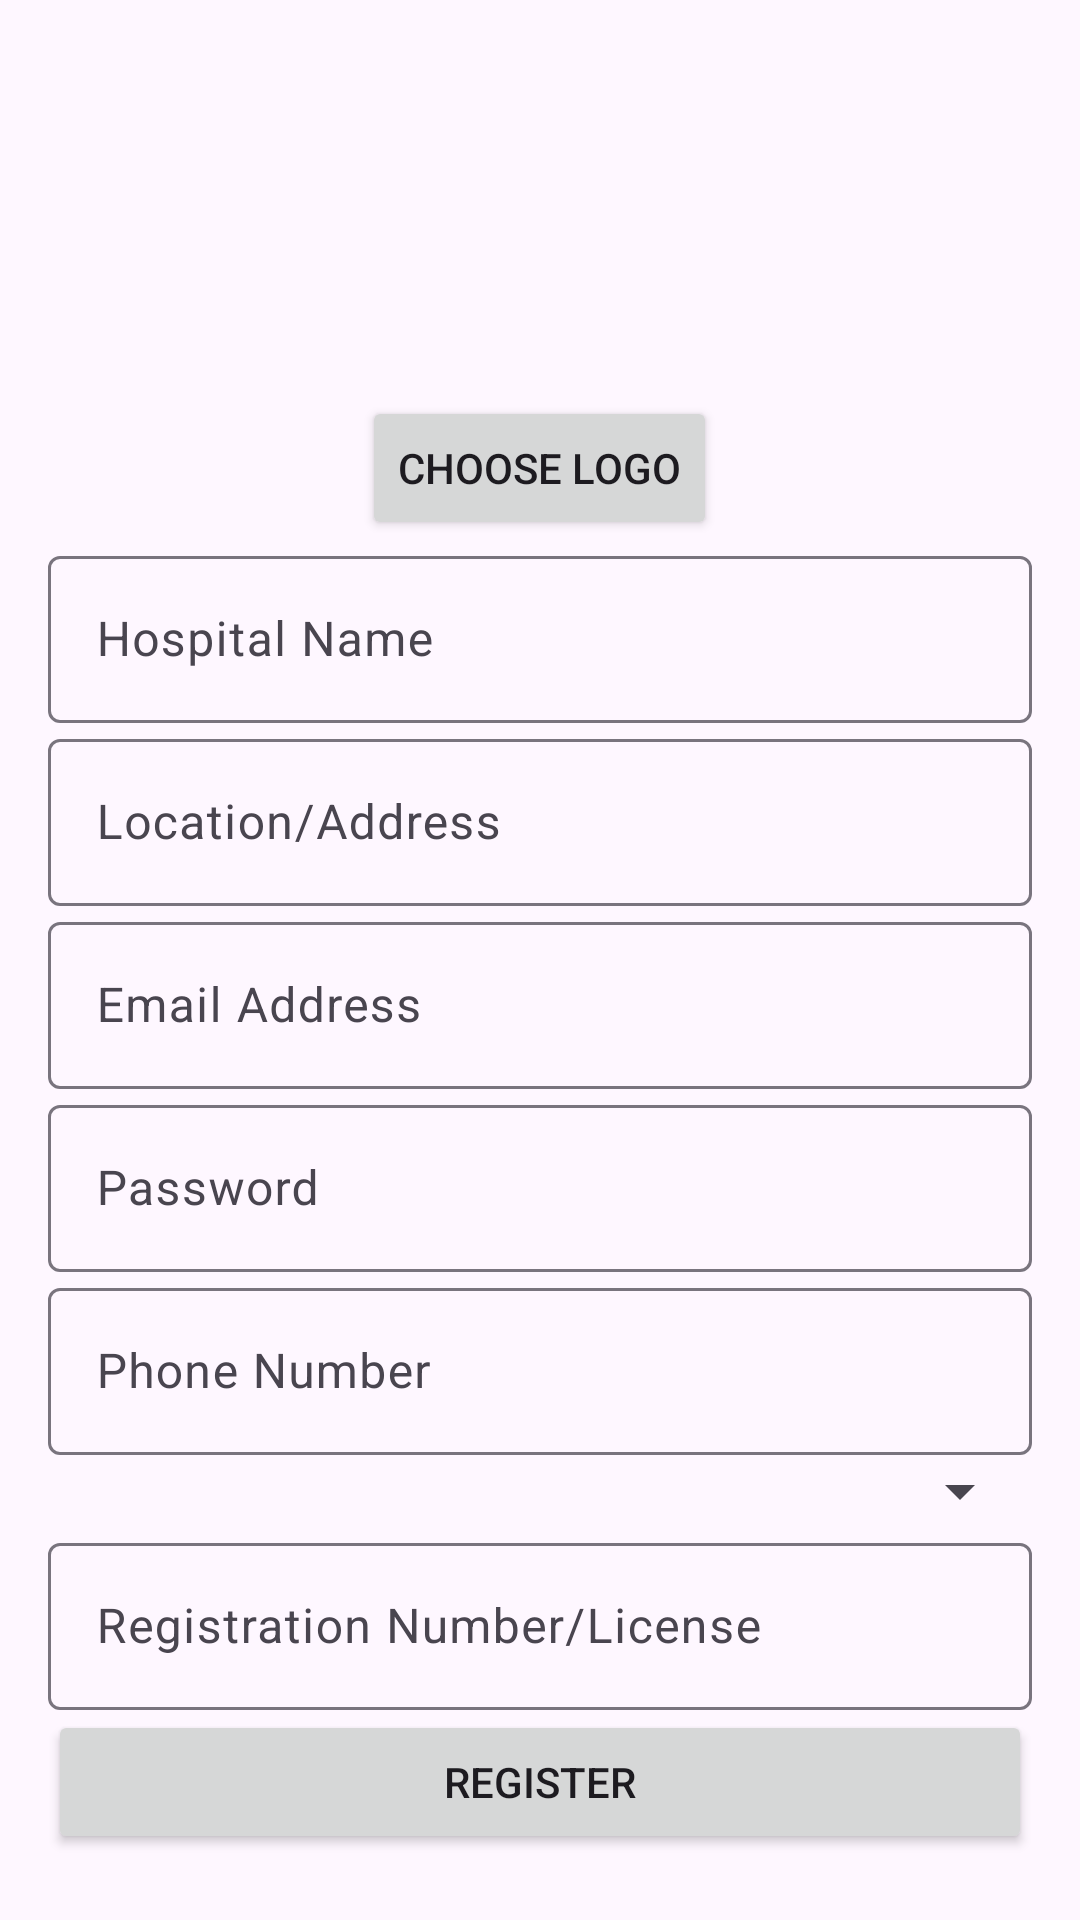

Layout XML and referenced resources for this Android screen:
<!-- AndroidManifest.xml: application theme Theme.HospitalManagement1 -->
<!-- res/layout/activity_hospital_registration.xml -->
<?xml version="1.0" encoding="utf-8"?>
<androidx.coordinatorlayout.widget.CoordinatorLayout
    xmlns:android="http://schemas.android.com/apk/res/android"
    xmlns:app="http://schemas.android.com/apk/res-auto"
    xmlns:tools="http://schemas.android.com/tools"
    android:layout_width="match_parent"
    android:layout_height="match_parent"
    tools:context=".Hospital_Panel.Authentication.HospitalRegistrationActivity">

    
    <ScrollView
        android:layout_width="match_parent"
        android:layout_height="match_parent">

        
        <LinearLayout
            android:layout_width="match_parent"
            android:layout_height="wrap_content"
            android:orientation="vertical"
            android:padding="16dp">

            
            <ImageView
                android:id="@+id/imageViewHospitalLogo"
                android:layout_width="100dp"
                android:layout_height="100dp"
                android:layout_gravity="center_horizontal"
                android:layout_marginTop="16dp"
                android:src="@drawable/add_hospital"
                android:contentDescription="Hospital Logo"
                android:scaleType="centerCrop" />

            
            <Button
                android:id="@+id/buttonChooseLogo"
                android:layout_width="wrap_content"
                android:layout_height="wrap_content"
                android:layout_gravity="center_horizontal"
                android:text="Choose Logo" />

            
            
            <com.google.android.material.textfield.TextInputLayout
                android:layout_width="match_parent"
                android:layout_height="wrap_content"
                android:hint="Hospital Name">

                <com.google.android.material.textfield.TextInputEditText
                    android:id="@+id/editTextHospitalName"
                    android:layout_width="match_parent"
                    android:layout_height="wrap_content"
                    android:inputType="text"
                    android:maxLines="1" />
            </com.google.android.material.textfield.TextInputLayout>

            
            <com.google.android.material.textfield.TextInputLayout
                android:layout_width="match_parent"
                android:layout_height="wrap_content"
                android:hint="Location/Address">

                <com.google.android.material.textfield.TextInputEditText
                    android:id="@+id/editTextHospitalAddress"
                    android:layout_width="match_parent"
                    android:layout_height="wrap_content"
                    android:inputType="text"
                    android:maxLines="1" />
            </com.google.android.material.textfield.TextInputLayout>

            
            <com.google.android.material.textfield.TextInputLayout
                android:layout_width="match_parent"
                android:layout_height="wrap_content"
                android:hint="Email Address">

                <com.google.android.material.textfield.TextInputEditText
                    android:id="@+id/editTextHospitalEmail"
                    android:layout_width="match_parent"
                    android:layout_height="wrap_content"
                    android:inputType="textEmailAddress"
                    android:maxLines="1" />
            </com.google.android.material.textfield.TextInputLayout>

            
            <com.google.android.material.textfield.TextInputLayout
                android:layout_width="match_parent"
                android:layout_height="wrap_content"
                android:hint="Password">

                <com.google.android.material.textfield.TextInputEditText
                    android:id="@+id/editTextHospitalPassword"
                    android:layout_width="match_parent"
                    android:layout_height="wrap_content"
                    android:inputType="textPassword"
                    android:maxLines="1" />
            </com.google.android.material.textfield.TextInputLayout>

            
            <com.google.android.material.textfield.TextInputLayout
                android:layout_width="match_parent"
                android:layout_height="wrap_content"
                android:hint="Phone Number">

                <com.google.android.material.textfield.TextInputEditText
                    android:id="@+id/editTextHospitalPhoneNumber"
                    android:layout_width="match_parent"
                    android:layout_height="wrap_content"
                    android:inputType="phone"
                    android:maxLines="1" />
            </com.google.android.material.textfield.TextInputLayout>

            
            <com.google.android.material.textfield.TextInputLayout
                android:layout_width="match_parent"
                android:layout_height="wrap_content"
                android:hint="Hospital Type/Specialty">

                <Spinner
                    android:id="@+id/spinnerHospitalType"
                    android:layout_width="match_parent"
                    android:layout_height="wrap_content" />

            </com.google.android.material.textfield.TextInputLayout>

            
            <com.google.android.material.textfield.TextInputLayout
                android:layout_width="match_parent"
                android:layout_height="wrap_content"
                android:hint="Registration Number/License">

                <com.google.android.material.textfield.TextInputEditText
                    android:id="@+id/editTextHospitalLicense"
                    android:layout_width="match_parent"
                    android:layout_height="wrap_content"
                    android:inputType="text"
                    android:maxLines="1" />
            </com.google.android.material.textfield.TextInputLayout>

            

            
            <Button
                android:id="@+id/buttonHospitalRegister"
                android:layout_width="match_parent"
                android:layout_height="wrap_content"
                android:text="Register" />
        </LinearLayout>
    </ScrollView>
</androidx.coordinatorlayout.widget.CoordinatorLayout>
<!-- resources referenced by this layout -->
<resources>
  <style name="Theme.HospitalManagement1" parent="Base.Theme.HospitalManagement1" />
  <style name="Base.Theme.HospitalManagement1" parent="Theme.Material3.DayNight.NoActionBar">
          
          
  
          
          <item name="android:windowActionBarOverlay">true</item>
      </style>
</resources>
